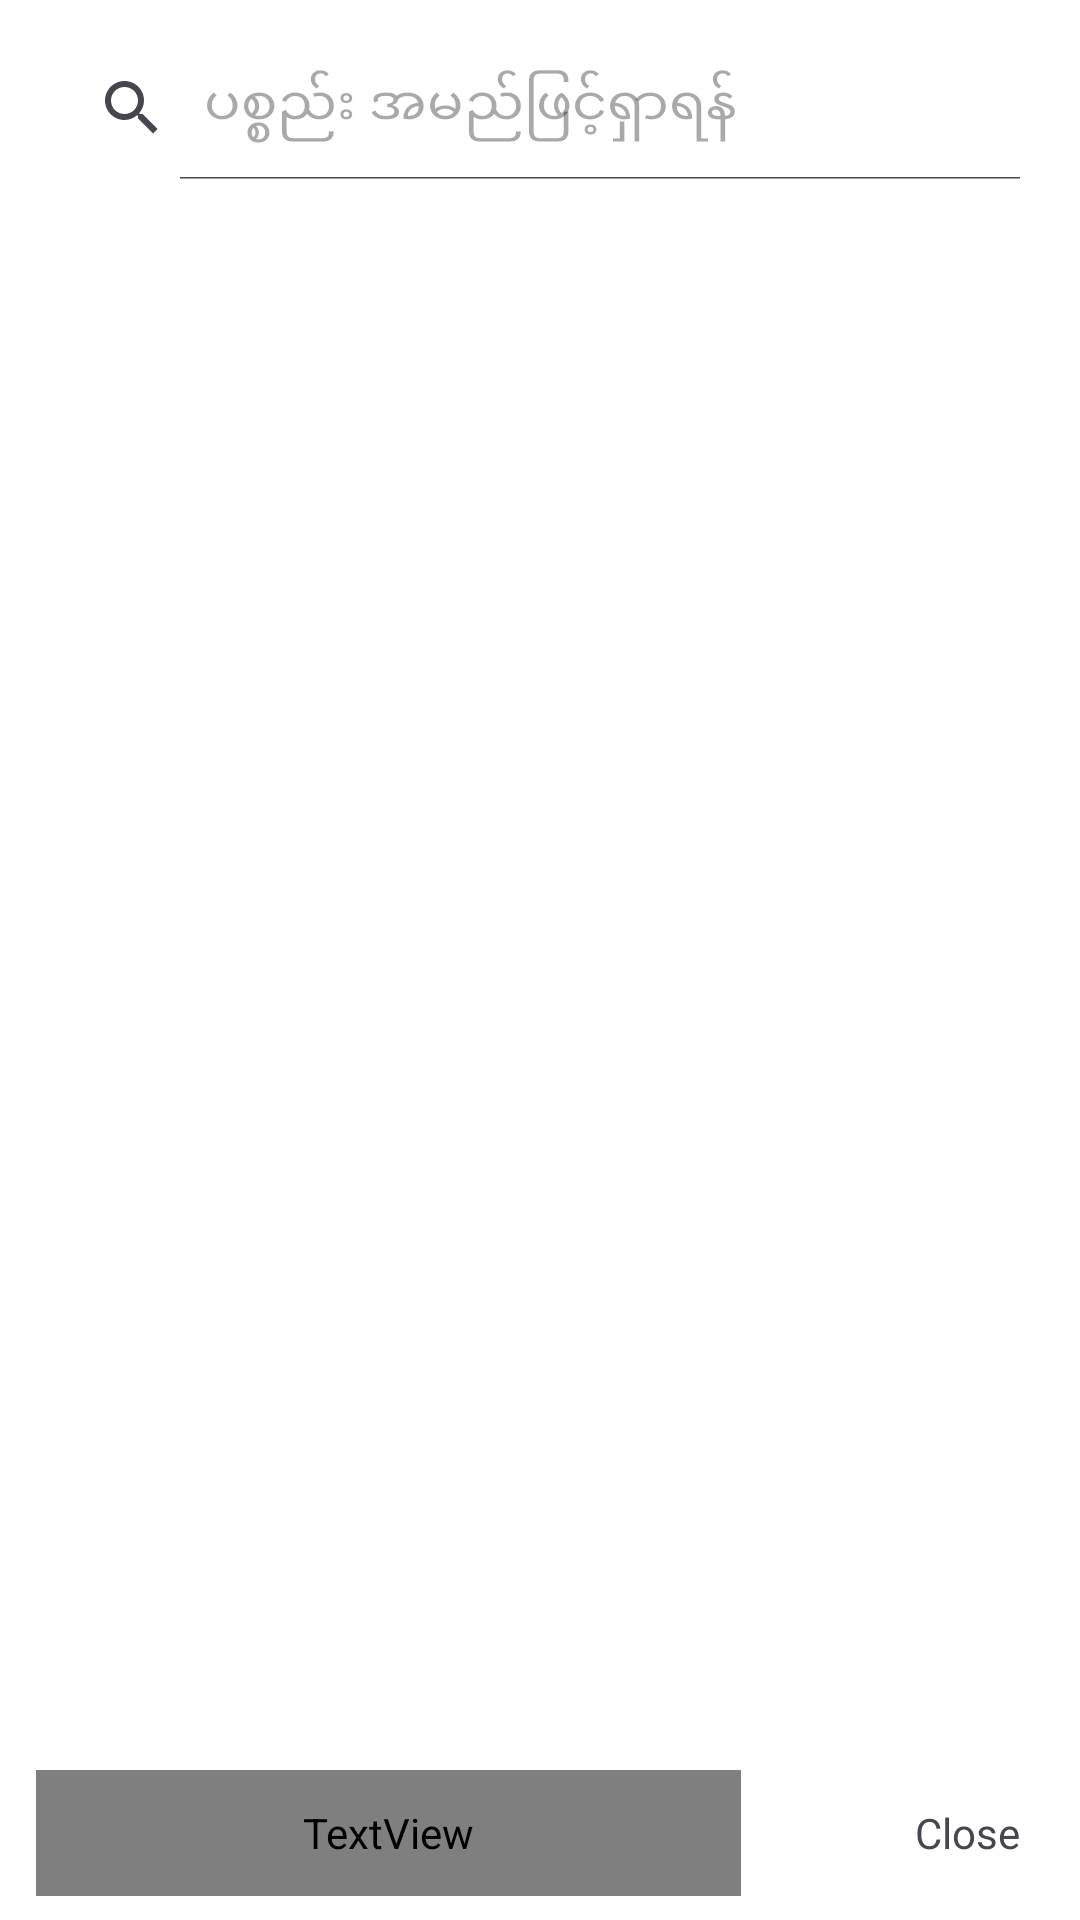

Produce the Android XML layout that renders to this screen, including the resource entries it uses.
<!-- AndroidManifest.xml: application theme Theme.Theikdi -->
<!-- res/layout/dialog_search_spinner_product.xml -->
<?xml version="1.0" encoding="utf-8"?>
<LinearLayout
    xmlns:android="http://schemas.android.com/apk/res/android"
    xmlns:app="http://schemas.android.com/apk/res-auto"
    android:layout_width="match_parent"
    android:layout_height="wrap_content"
    android:orientation="vertical"
    android:paddingTop="12dp"
    android:paddingStart="12dp"
    android:paddingEnd="12dp"
    android:paddingBottom="8dp"
    android:background="@android:color/white">
    
    <androidx.appcompat.widget.SearchView
        android:id="@+id/search_view_name"
        app:queryHint="ပစ္စည်း အမည်ဖြင့်ရှာရန်"
        app:iconifiedByDefault="false"
        android:layout_width="match_parent"
        android:layout_height="wrap_content"/>
    
    <androidx.recyclerview.widget.RecyclerView
        android:id="@+id/list_view"
        android:layout_width="match_parent"
        android:layout_height="0dp"
        android:layout_weight="3"
        />
    <LinearLayout
        android:orientation="horizontal"
        android:layout_width="match_parent"
        android:layout_height="wrap_content">

        <TextView
            android:id="@+id/go_to_add_customer"
            android:background="@color/white"
            android:layout_weight="1"
            android:padding="8dp"
            android:gravity="center_vertical"
            android:layout_width="0dp"
            android:layout_marginEnd="50dp"
            android:textColor="@color/colorPurple"
            android:layout_height="42dp"
            android:text="Add New"/>

        <TextView
            android:id="@+id/close_dialog"
            android:background="@color/white"
            android:padding="8dp"
            android:gravity="center_vertical"
            android:layout_width="wrap_content"
            android:layout_height="42dp"
            android:text="Close"/>

    </LinearLayout>

</LinearLayout>
<!-- resources referenced by this layout -->
<resources>
  <color name="white">#FFFFFFFF</color>
  <style name="Theme.Theikdi" parent="Base.Theme.Theikdi" />
  <style name="Base.Theme.Theikdi" parent="Theme.Material3.DayNight.NoActionBar">
          <item name="android:windowLightStatusBar">true</item>
          <item name="android:statusBarColor">@color/app_theme_yellow</item>
  
          <item name="colorPrimary">@color/app_theme_yellow</item>
          <item name="colorOnSurface">@color/black</item> 
          <item name="colorOnSurfaceVariant">#9C9C99</item> 
  
          <item name="colorAccent">@color/red</item>
  
          <item name="colorSurfaceDim">@color/app_theme_yellow</item>
          <item name="colorSurfaceBright">@color/app_theme_yellow</item>
          <item name="colorSurfaceContainerLowest">@color/app_theme_yellow</item>
          <item name="colorSurfaceContainerLow">@color/app_theme_yellow</item>
          <item name="colorSurfaceContainer">@color/app_theme_yellow</item>
          <item name="colorSurfaceContainerHigh">@color/app_theme_yellow</item>
          <item name="colorSurfaceContainerHighest">@color/app_theme_yellow</item>
      </style>
  <color name="app_theme_yellow">#FFD20F</color>
  <color name="black">#FF000000</color>
  <color name="red">#FF0000</color>
</resources>
